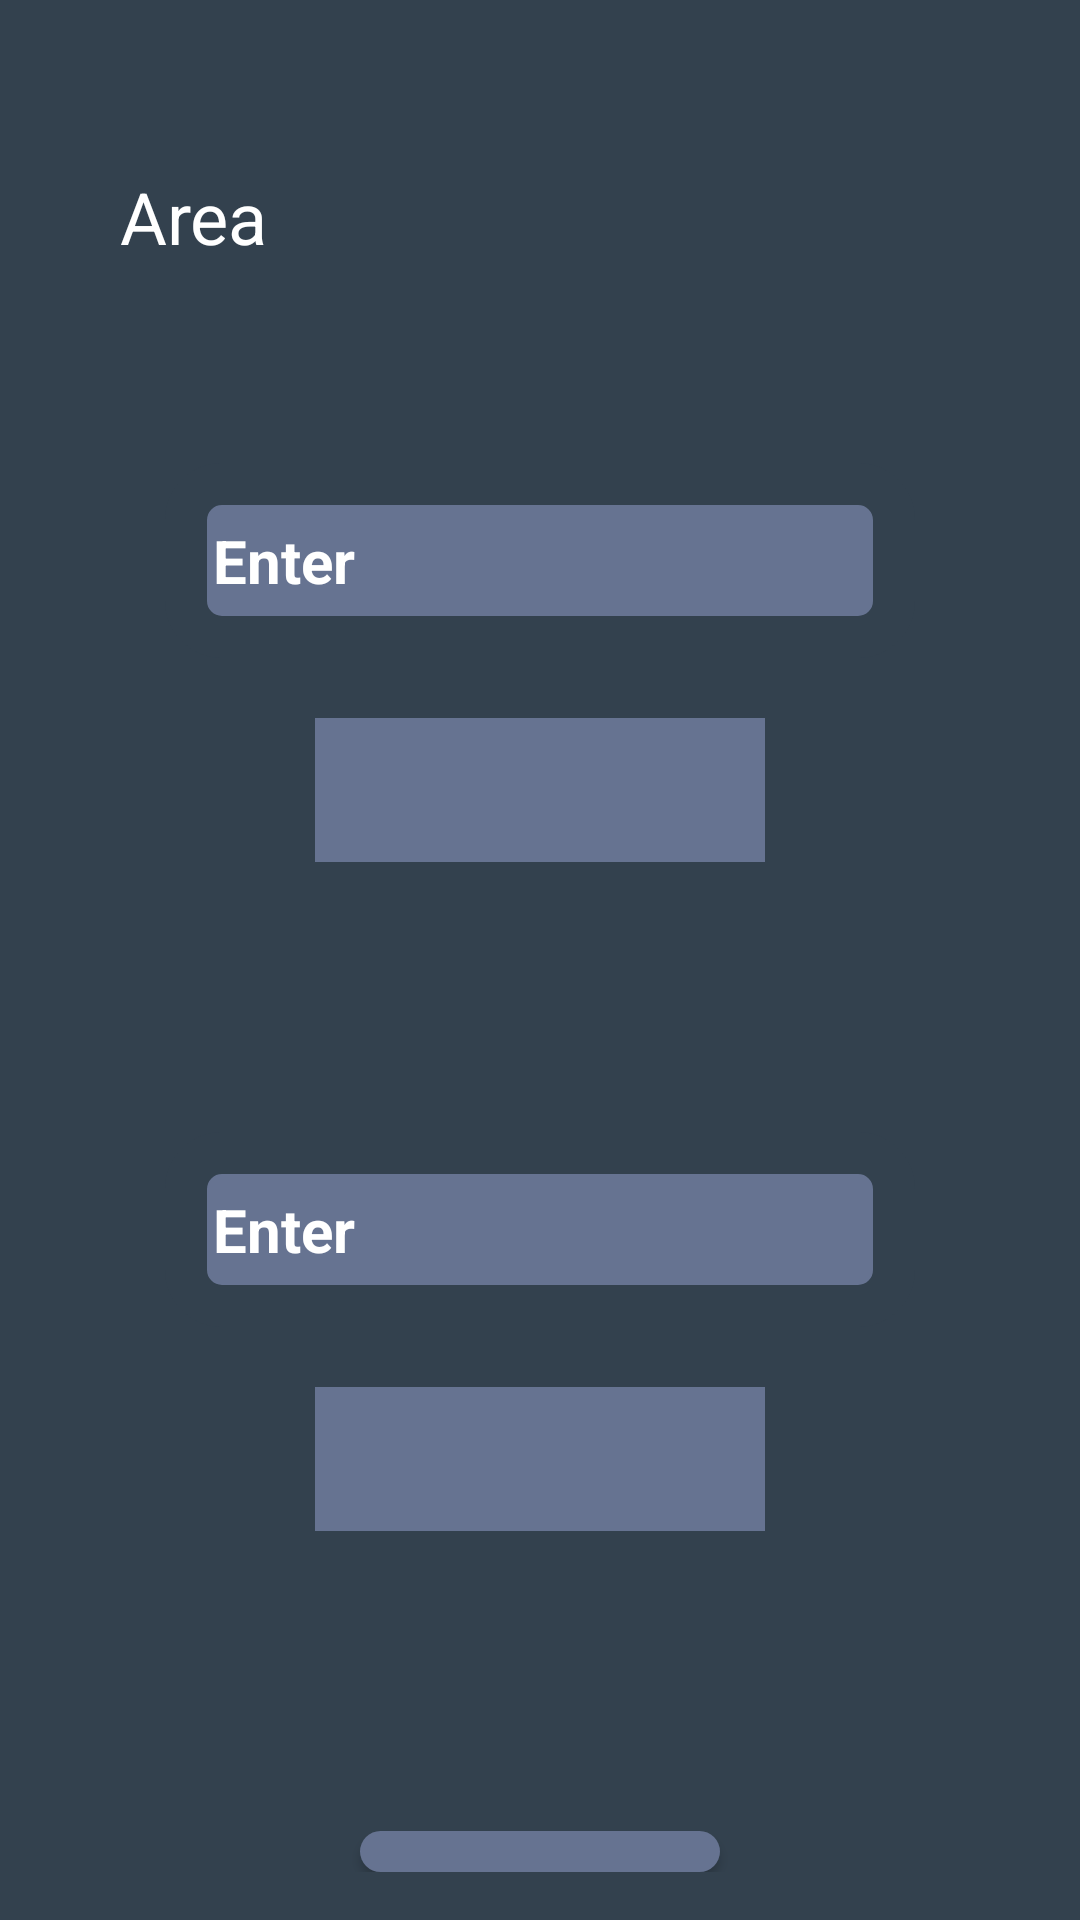

Here is an Android app screen rendered from its layout file. Give the layout XML and the strings, colors and styles it references.
<!-- AndroidManifest.xml: application theme Theme.MyApp -->
<!-- res/layout/area.xml -->
<?xml version="1.0" encoding="utf-8"?>
<LinearLayout xmlns:android="http://schemas.android.com/apk/res/android"
    android:orientation="vertical"
    android:layout_width="match_parent"
    android:layout_height="match_parent"
    android:background="#33414E"

    android:padding="16dp">

    <TextView
        android:layout_width="wrap_content"
        android:layout_height="wrap_content"
        android:text="@string/area"
        android:layout_marginTop="40dp"
        android:layout_marginStart="24dp"
        android:layout_marginEnd="24dp"
        android:layout_marginBottom="66dp"
        android:textSize="24sp"
        android:textColor="@color/white"/>

    <LinearLayout
        android:layout_width="match_parent"
        android:layout_height="wrap_content"
        android:gravity="center"
        android:orientation="vertical">

        <EditText
            android:textColorHint="@color/white"
            android:inputType="number"
            android:paddingTop="19dp"
            android:paddingBottom="19dp"
            android:paddingStart="16dp"
            android:paddingEnd="16dp"
            android:layout_marginBottom="20dp"
            android:layout_marginStart="90dp"
            android:layout_marginEnd="90dp"
            android:id="@+id/area_input"
            android:layout_width="250dp"
            android:layout_height="wrap_content"
            android:background="@drawable/inputs"

            android:textStyle="bold"
            android:hint="@string/input_hint"
            android:textColor="@color/white"
            android:textSize="20sp"
            />

        <Spinner
            android:id="@+id/area_from"
            android:layout_width="150dp"
            android:layout_height="48dp"
            android:background="@drawable/spinner_background"
            android:padding="10dp"


            />




    </LinearLayout>

    <LinearLayout
        android:layout_width="match_parent"
        android:layout_height="wrap_content"
        android:gravity="center"
        android:layout_marginTop="90dp"
        android:orientation="vertical">

        <EditText
            android:textColorHint="@color/white"
            android:id="@+id/area_output"
            android:layout_marginBottom="20dp"
            android:layout_width="250dp"
            android:layout_height="wrap_content"
            android:background="@drawable/inputs"
            android:paddingTop="19dp"
            android:paddingBottom="19dp"
            android:paddingStart="16dp"
            android:paddingEnd="16dp"
            android:textStyle="bold"
            android:hint="@string/input_hint"
            android:textColor="@color/white"
            android:textSize="20sp"
            />

        <Spinner
            android:id="@+id/area_to"
            android:layout_width="150dp"
            android:layout_height="48dp"
            android:background="@drawable/spinner_background"
            android:padding="10dp"


            />




    </LinearLayout>


    <Button
        android:layout_width="120dp"
        android:layout_height="wrap_content"
        android:text="@string/back"
        android:id="@+id/back_btn"
        android:textSize="20sp"
        android:textAllCaps="false"

        android:textColor="@color/white"

        android:background="@drawable/back_button"
        android:layout_marginTop="100dp"
        android:layout_gravity="center"
        android:paddingStart="10dp"
        android:paddingEnd="10dp"
        android:paddingTop="15dp"
        android:paddingBottom="15dp"
        />












</LinearLayout>
<!-- resources referenced by this layout -->
<resources>
  <!-- drawable back_button (drawable) -->
  <shape xmlns:android="http://schemas.android.com/apk/res/android"
      android:shape="rectangle">
  
  
      <solid android:color="#667391" />
  
  
  
  
      <corners android:radius="12dp" />
  
      <padding
          />
  
  
  </shape>
  <!-- drawable inputs (drawable) -->
  <shape xmlns:android="http://schemas.android.com/apk/res/android"
      android:shape="rectangle">
  
  
      <solid android:color="#667391" />
  
      
      <stroke
          android:width="14dp"
          android:color="#33414E" />
  
  
      <corners android:radius="12dp" />
      <padding android:top="14dp"
          android:right="120dp"
          />
  
  
  </shape>
  <!-- drawable spinner_background (drawable) -->
  <shape xmlns:android="http://schemas.android.com/apk/res/android"
      android:shape="rectangle">
  
      <solid android:color="#667391"/>
  
  
      <stroke android:color="#F4FEFF"/>
  
  
  
  
  
  </shape>
  <string name="area">Area</string>
  <string name="back">Back</string>
  <string name="input_hint">Enter</string>
  <style name="Theme.MyApp" parent="Base.Theme.MyApp" />
  <style name="Base.Theme.MyApp" parent="Theme.AppCompat.Light.DarkActionBar">
          
          <item name="colorPrimary">#2196F3</item>
          <item name="colorPrimaryDark">#1976D2</item>
          <item name="colorAccent">#FF4081</item>
      </style>
  <!-- not gathered from this repository: default colours our renderer supplied (Android Studio template values) -->
  <color name="white">#FFFFFFFF</color>
</resources>
